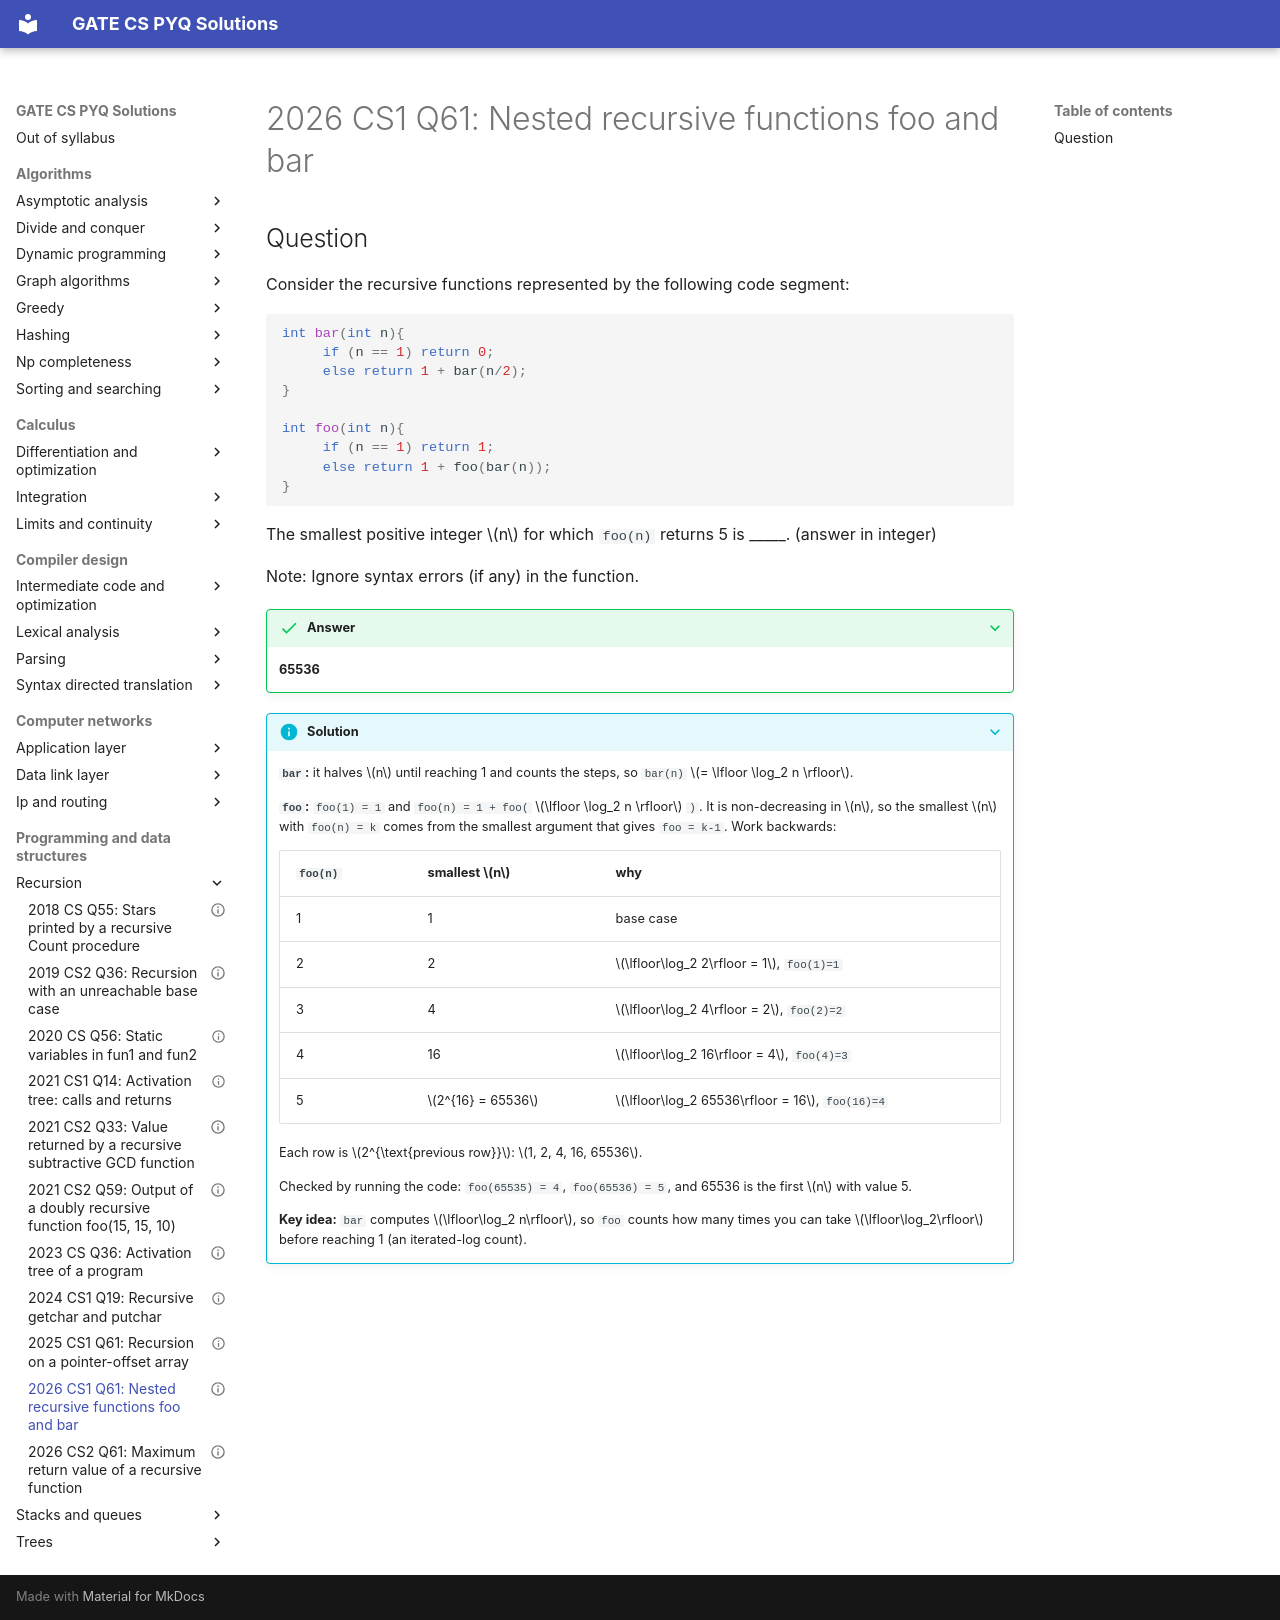

repository: saheenusman/GATE-PYQs · page: programming-and-data-structures/recursion/2026-set1-q61/index.html · generator: mkdocs

---
title: "2026 CS1 Q61: Nested recursive functions foo and bar"
year: 2026
set: 1
paper: CS1
q_no: 61
subject: programming-and-data-structures
topic: recursion
also: []
marks: 2
type: NAT
official_answer: "65536"
status: verified
---

# 2026 CS1 Q61: Nested recursive functions foo and bar

## Question

Consider the recursive functions represented by the following code segment:

```c
int bar(int n){
     if (n == 1) return 0;
     else return 1 + bar(n/2);
}

int foo(int n){
     if (n == 1) return 1;
     else return 1 + foo(bar(n));
}
```

The smallest positive integer $n$ for which `foo(n)` returns 5 is _____. (answer in integer)

Note: Ignore syntax errors (if any) in the function.

<details class="success" markdown="1">
<summary>Answer</summary>

**65536**

</details>

<details class="info" markdown="1">
<summary>Solution</summary>

**`bar`:** it halves $n$ until reaching 1 and counts the steps, so `bar(n)` $= \lfloor \log_2 n \rfloor$.

**`foo`:** `foo(1) = 1` and `foo(n) = 1 + foo(` $\lfloor \log_2 n \rfloor$ `)`. It is non-decreasing in $n$, so the smallest $n$ with `foo(n) = k` comes from the smallest argument that gives `foo = k-1`. Work backwards:

| `foo(n)` | smallest $n$ | why |
|---|---|---|
| 1 | 1 | base case |
| 2 | 2 | $\lfloor\log_2 2\rfloor = 1$, `foo(1)=1` |
| 3 | 4 | $\lfloor\log_2 4\rfloor = 2$, `foo(2)=2` |
| 4 | 16 | $\lfloor\log_2 16\rfloor = 4$, `foo(4)=3` |
| 5 | $2^{16} = 65536$ | $\lfloor\log_2 65536\rfloor = 16$, `foo(16)=4` |

Each row is $2^{\text{previous row}}$: $1, 2, 4, 16, 65536$.

Checked by running the code: `foo(65535) = 4`, `foo(65536) = 5`, and 65536 is the first $n$ with value 5.

**Key idea:** `bar` computes $\lfloor\log_2 n\rfloor$, so `foo` counts how many times you can take $\lfloor\log_2\rfloor$ before reaching 1 (an iterated-log count).

</details>
